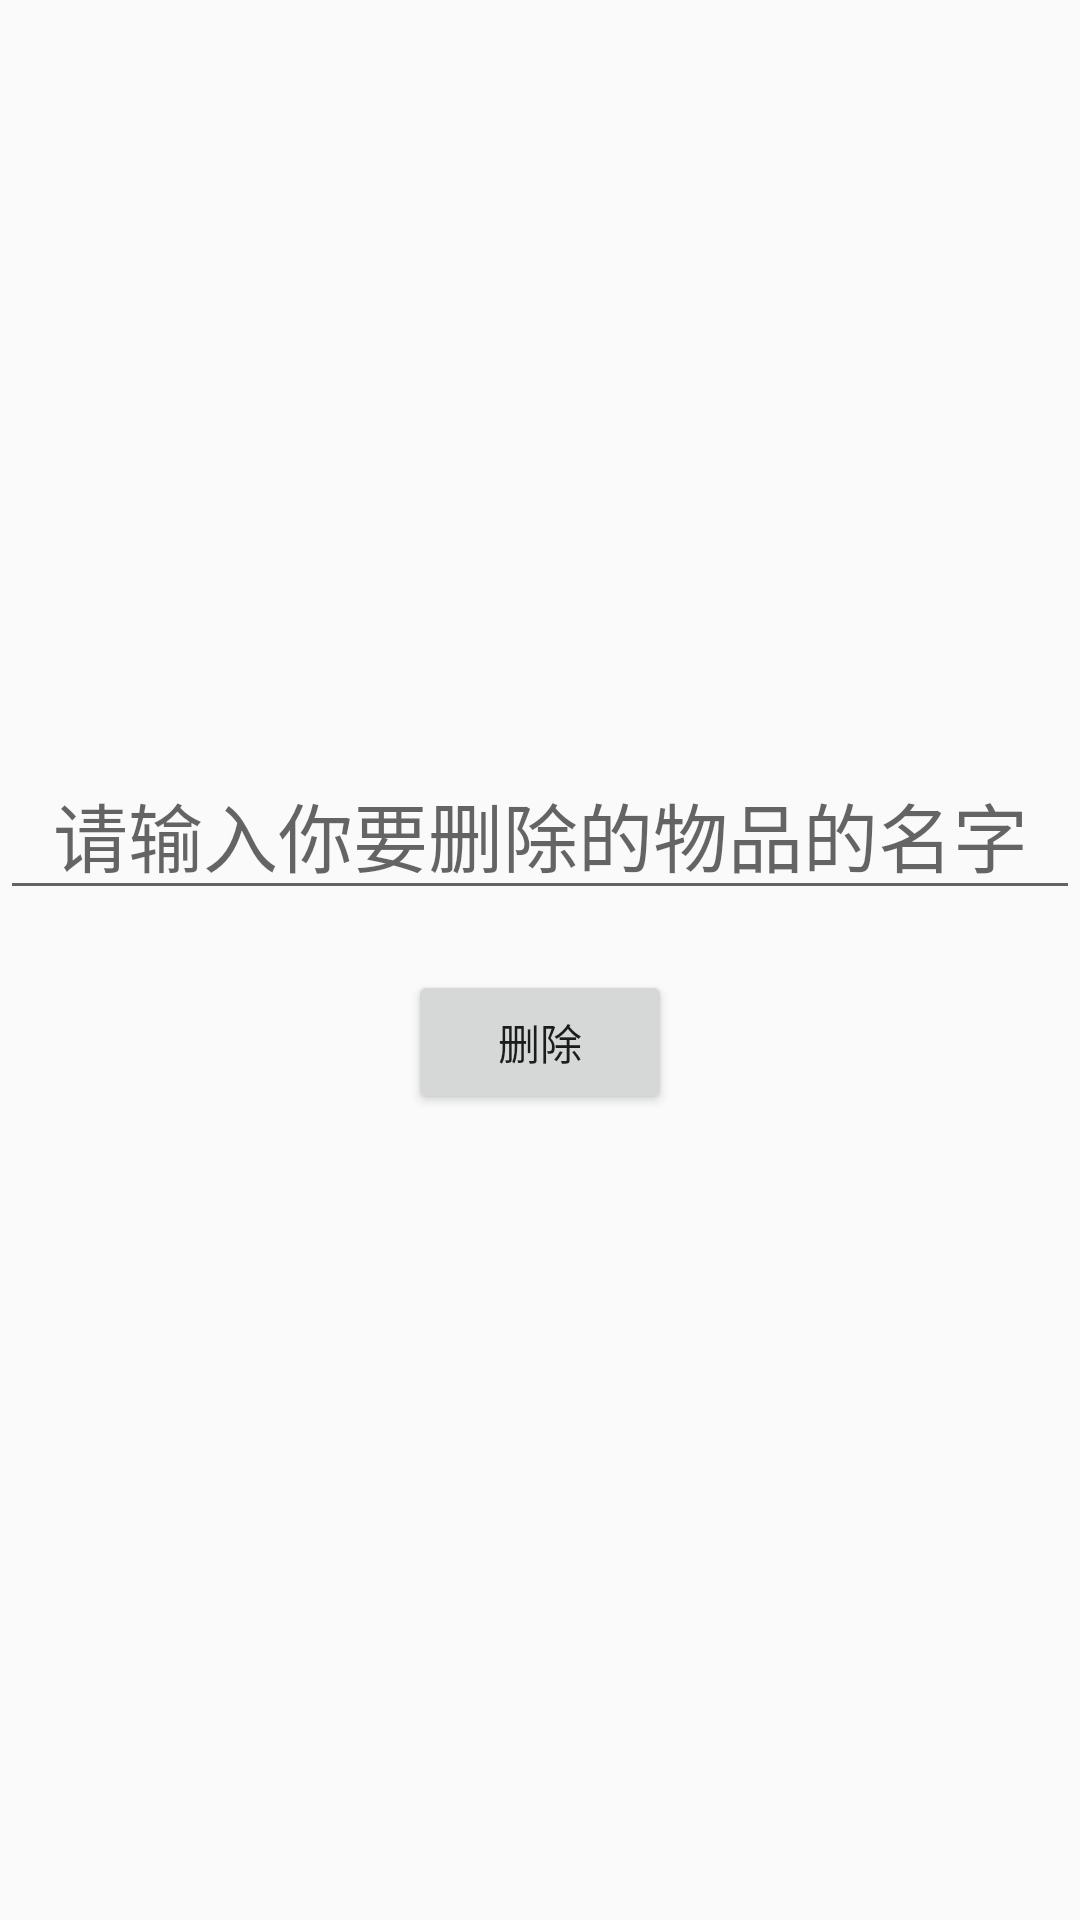

Layout XML and referenced resources for this Android screen:
<!-- AndroidManifest.xml: application theme LightTheme -->
<!-- res/layout/delete_recycle_garbage_data.xml -->
<?xml version="1.0" encoding="utf-8"?>
<LinearLayout xmlns:android="http://schemas.android.com/apk/res/android"
    android:orientation="vertical"
    android:layout_width="match_parent"
    android:layout_height="match_parent">

    <EditText
        android:layout_width="match_parent"
        android:layout_height="wrap_content"
        android:hint="@string/delete_garbage_name"
        android:gravity="center"
        android:textSize="25sp"
        android:layout_marginTop="250dp"
        android:id="@+id/delete_garbage_name"/>

    <Button
        android:layout_width="wrap_content"
        android:layout_height="wrap_content"
        android:layout_gravity="center"
        android:layout_marginTop="20dp"
        android:text="@string/delete2"
        android:id="@+id/delete2"/>

</LinearLayout>
<!-- resources referenced by this layout -->
<resources>
  <string name="delete2">删除</string>
  <string name="delete_garbage_name">请输入你要删除的物品的名字</string>
  <style name="LightTheme" parent="Theme.AppCompat.Light.NoActionBar">
          <item name="colorPrimary">@color/colorPrimaryDark</item>
          <item name="colorPrimaryDark">@color/colorPrimaryDark</item>
          <item name="colorAccent">@color/colorPrimaryDark</item>
          <item name="myBgColor">@color/colorPrimaryDark</item>
          <item name="background">@color/colorPrimaryDark</item>
          <item name="myTextColor">@color/colorPrimaryDark</item>
          <item name="myButtonColor">@color/colorPrimaryDark</item>
          <item name="windowActionBar">false</item>
          <item name="windowNoTitle">true</item>
      </style>
  <color name="colorPrimaryDark">#CCCCCC</color>
</resources>
